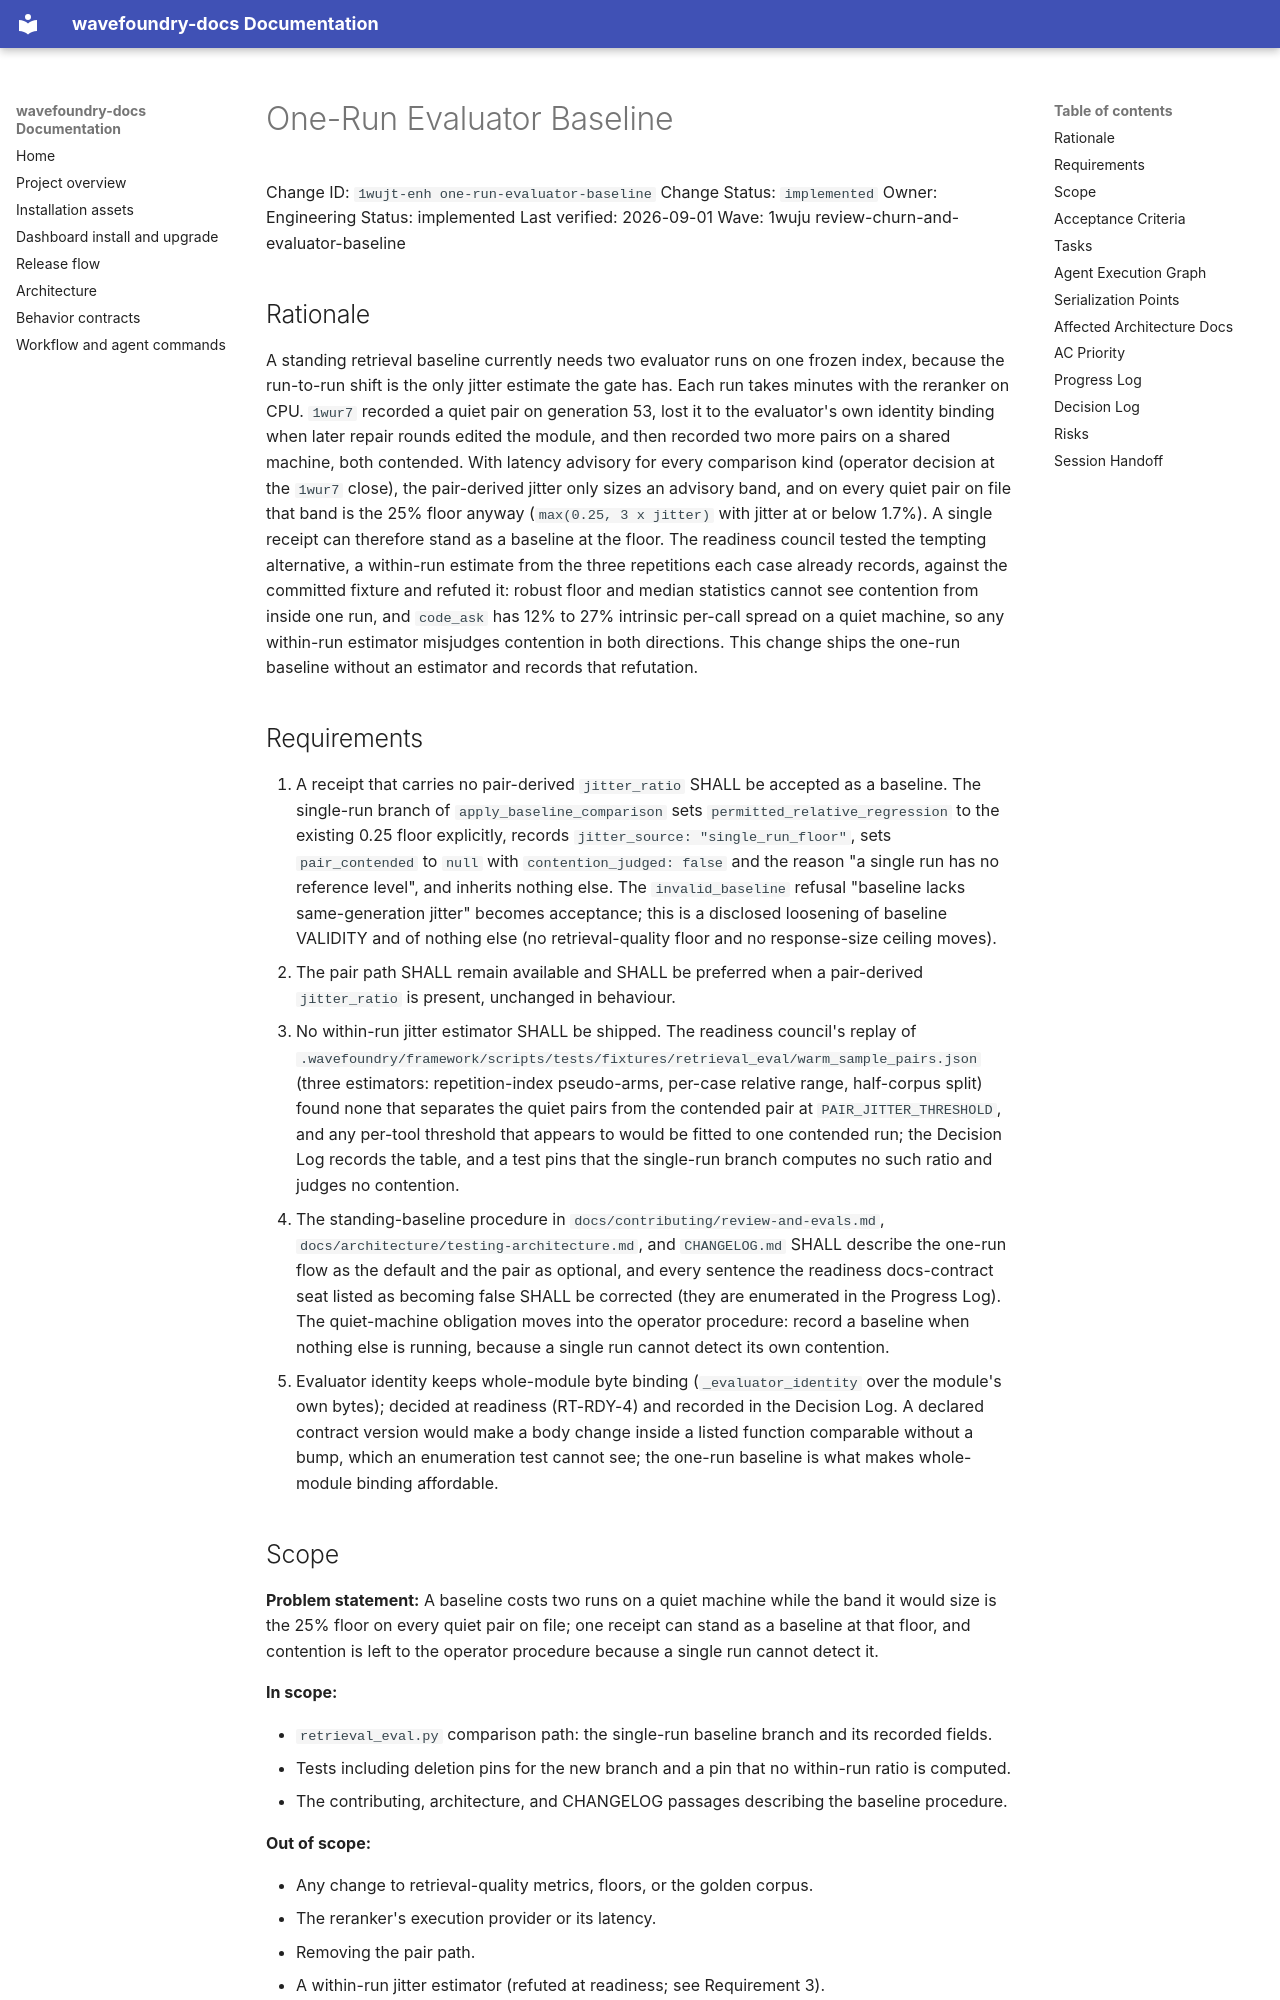

repository: coryhacking/wavefoundry · page: waves/1wuju review-churn-and-evaluator-baseline/1wujt-enh one-run-evaluator-baseline/index.html · generator: mkdocs

# One-Run Evaluator Baseline

Change ID: `1wujt-enh one-run-evaluator-baseline`
Change Status: `implemented`
Owner: Engineering
Status: implemented
Last verified: 2026-09-01
Wave: 1wuju review-churn-and-evaluator-baseline

## Rationale

A standing retrieval baseline currently needs two evaluator runs on one frozen
index, because the run-to-run shift is the only jitter estimate the gate has.
Each run takes minutes with the reranker on CPU. `1wur7` recorded a quiet pair
on generation 53, lost it to the evaluator's own identity binding when later
repair rounds edited the module, and then recorded two more pairs on a shared
machine, both contended. With latency advisory for every comparison kind
(operator decision at the `1wur7` close), the pair-derived jitter only sizes an
advisory band, and on every quiet pair on file that band is the 25% floor
anyway (`max(0.25, 3 x jitter)` with jitter at or below 1.7%). A single receipt
can therefore stand as a baseline at the floor. The readiness council tested
the tempting alternative, a within-run estimate from the three repetitions each
case already records, against the committed fixture and refuted it: robust
floor and median statistics cannot see contention from inside one run, and
`code_ask` has 12% to 27% intrinsic per-call spread on a quiet machine, so any
within-run estimator misjudges contention in both directions. This change
ships the one-run baseline without an estimator and records that refutation.

## Requirements

1. A receipt that carries no pair-derived `jitter_ratio` SHALL be accepted as a baseline. The single-run branch of `apply_baseline_comparison` sets `permitted_relative_regression` to the existing 0.25 floor explicitly, records `jitter_source: "single_run_floor"`, sets `pair_contended` to `null` with `contention_judged: false` and the reason "a single run has no reference level", and inherits nothing else. The `invalid_baseline` refusal "baseline lacks same-generation jitter" becomes acceptance; this is a disclosed loosening of baseline VALIDITY and of nothing else (no retrieval-quality floor and no response-size ceiling moves).
2. The pair path SHALL remain available and SHALL be preferred when a pair-derived `jitter_ratio` is present, unchanged in behaviour.
3. No within-run jitter estimator SHALL be shipped. The readiness council's replay of `.wavefoundry/framework/scripts/tests/fixtures/retrieval_eval/warm_sample_pairs.json` (three estimators: repetition-index pseudo-arms, per-case relative range, half-corpus split) found none that separates the quiet pairs from the contended pair at `PAIR_JITTER_THRESHOLD`, and any per-tool threshold that appears to would be fitted to one contended run; the Decision Log records the table, and a test pins that the single-run branch computes no such ratio and judges no contention.
4. The standing-baseline procedure in `docs/contributing/review-and-evals.md`, `docs/architecture/testing-architecture.md`, and `CHANGELOG.md` SHALL describe the one-run flow as the default and the pair as optional, and every sentence the readiness docs-contract seat listed as becoming false SHALL be corrected (they are enumerated in the Progress Log). The quiet-machine obligation moves into the operator procedure: record a baseline when nothing else is running, because a single run cannot detect its own contention.
5. Evaluator identity keeps whole-module byte binding (`_evaluator_identity` over the module's own bytes); decided at readiness (RT-RDY-4) and recorded in the Decision Log. A declared contract version would make a body change inside a listed function comparable without a bump, which an enumeration test cannot see; the one-run baseline is what makes whole-module binding affordable.
